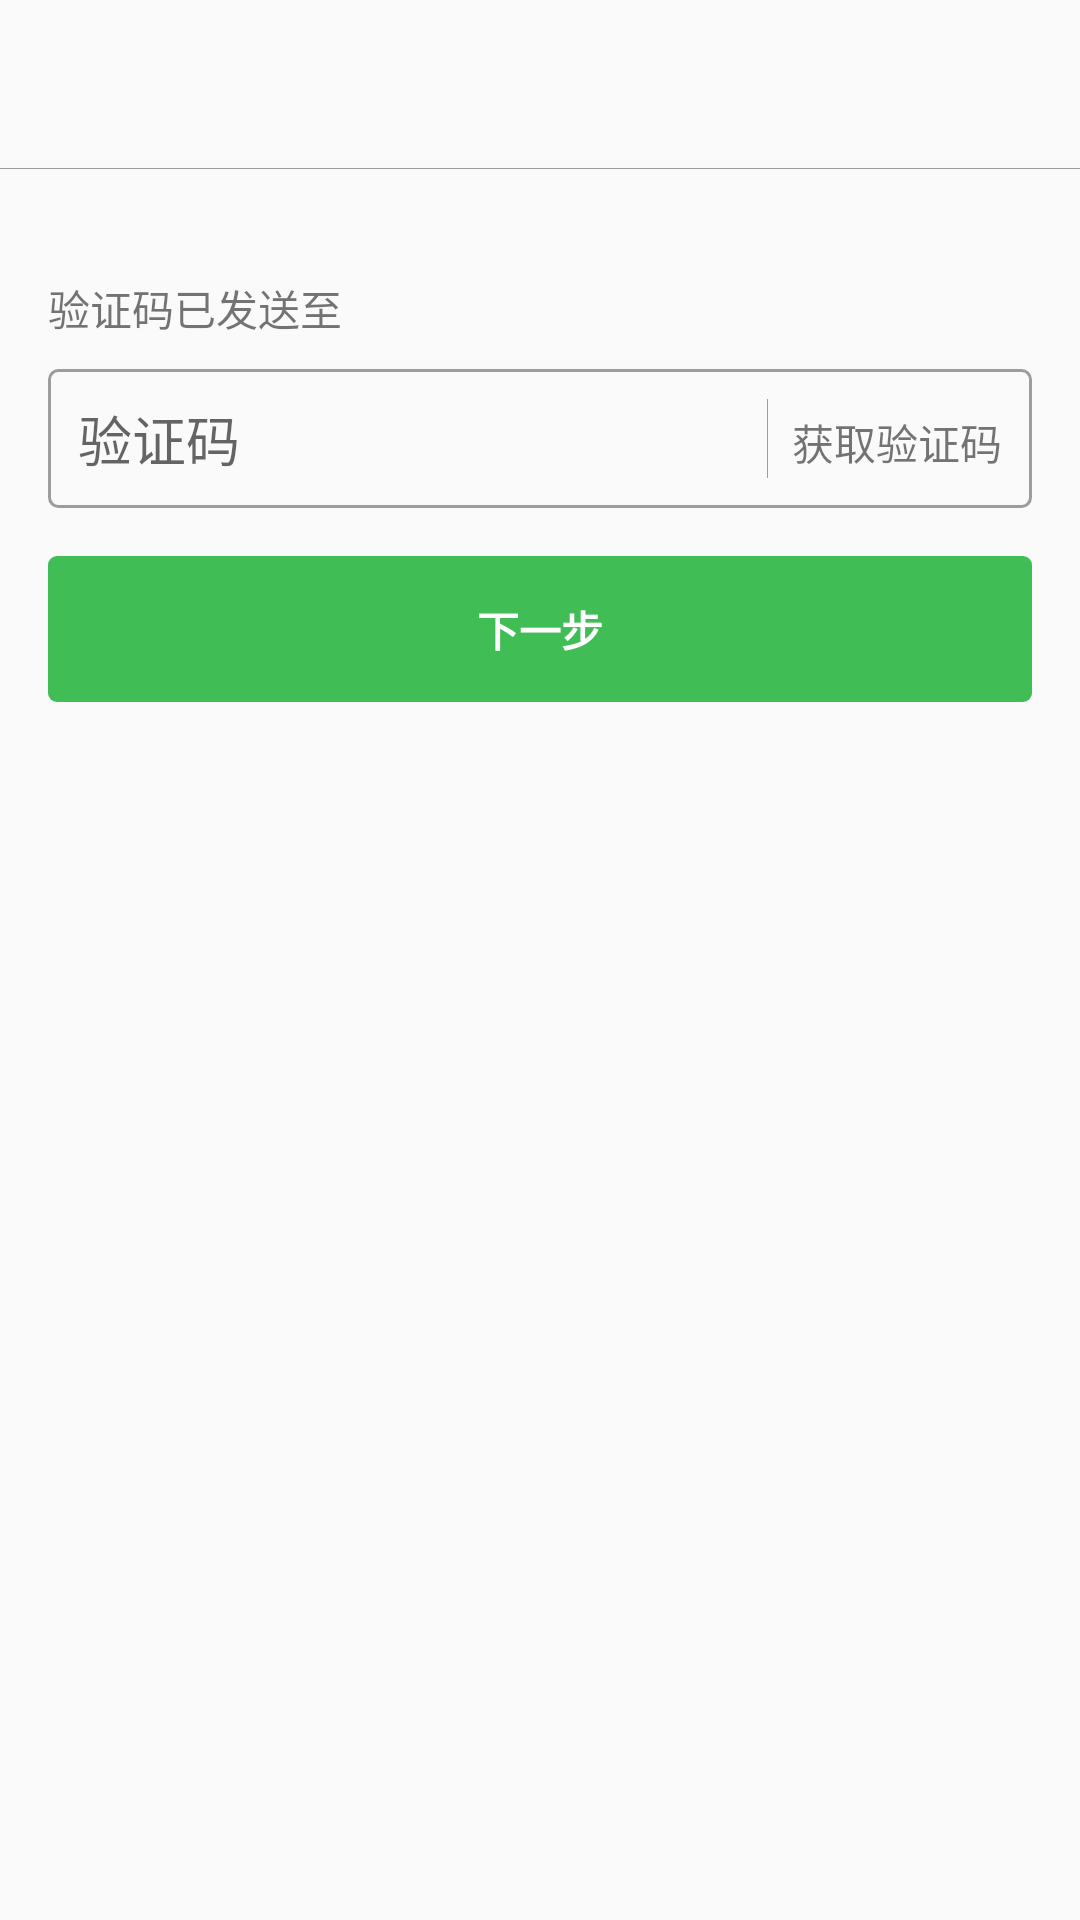

Write the Android layout XML for this screen, with the resource values it uses.
<!-- AndroidManifest.xml: application theme AppTheme -->
<!-- res/layout/activity_register_next.xml -->
<?xml version="1.0" encoding="utf-8"?>
<LinearLayout xmlns:android="http://schemas.android.com/apk/res/android"
    android:layout_width="match_parent"
    android:orientation="vertical"
    android:layout_height="match_parent">

    <android.support.v7.widget.Toolbar
        android:id="@+id/toolbar"
        android:minHeight="?attr/actionBarSize"
        android:layout_width="match_parent"
        android:layout_height="wrap_content"/>

    <ImageView
        android:background="@color/text_gray"
        android:layout_width="match_parent"
        android:layout_height="1px" />

    <LinearLayout
        android:padding="16dp"
        android:layout_weight="1"
        android:orientation="vertical"
        android:layout_width="match_parent"
        android:layout_height="wrap_content">

        <TextView
            android:layout_marginTop="20dp"
            android:layout_marginBottom="10dp"
            android:id="@+id/tv_show"
            android:text="验证码已发送至"
            android:layout_width="wrap_content"
            android:layout_height="wrap_content" />

        <LinearLayout
            android:padding="10dp"
            android:background="@drawable/shape_register"
            android:orientation="horizontal"
            android:layout_width="match_parent"
            android:layout_height="wrap_content">

            <EditText
                android:id="@+id/et_code"
                android:layout_weight="1"
                android:hint="验证码"
                android:background="@null"
                android:layout_width="0dp"
                android:layout_height="wrap_content" />

            <ImageView
                android:layout_marginLeft="8dp"
                android:layout_marginRight="8dp"
                android:background="@color/text_gray"
                android:layout_width="1px"
                android:layout_height="match_parent" />

            <TextView
                android:id="@+id/tv_code"
                android:text="获取验证码"
                android:layout_width="wrap_content"
                android:layout_height="wrap_content" />

        </LinearLayout>

        <TextView
            android:id="@+id/tv_finish"
            android:textStyle="bold"
            android:gravity="center"
            android:padding="14dp"
            android:background="@drawable/shape_green"
            android:textColor="@android:color/white"
            android:layout_marginTop="16dp"
            android:layout_marginBottom="16dp"
            android:text="下一步"
            android:layout_width="match_parent"
            android:layout_height="wrap_content" />

    </LinearLayout>
</LinearLayout>
<!-- resources referenced by this layout -->
<resources>
  <color name="text_gray">#9D9D9D</color>
  <!-- drawable shape_green (drawable) -->
  <?xml version="1.0" encoding="utf-8"?>
  <shape xmlns:android="http://schemas.android.com/apk/res/android">
      <solid android:color="@color/text_green"/>
      <corners android:radius="3dp"/>
      <stroke android:color="@color/text_green"/>
      <size android:height="20dp" android:width="20dp"/>
  </shape>
  <!-- drawable shape_register (drawable) -->
  <?xml version="1.0" encoding="utf-8"?>
  <shape xmlns:android="http://schemas.android.com/apk/res/android">
      <corners android:radius="3dp"/>
      <stroke android:color="@color/text_gray" android:width="1dp"/>
      <size android:height="20dp" android:width="20dp"/>
  </shape>
  <style name="AppTheme" parent="Theme.AppCompat.Light.NoActionBar">
          
          <item name="colorPrimary">@color/colorPrimary</item>
          <item name="colorPrimaryDark">@color/colorPrimaryDark</item>
          <item name="colorAccent">@color/colorAccent</item>
      </style>
  <color name="text_green">#40BD55</color>
  <color name="colorPrimary">#3F51B5</color>
  <color name="colorPrimaryDark">#303F9F</color>
  <color name="colorAccent">#FF4081</color>
</resources>
